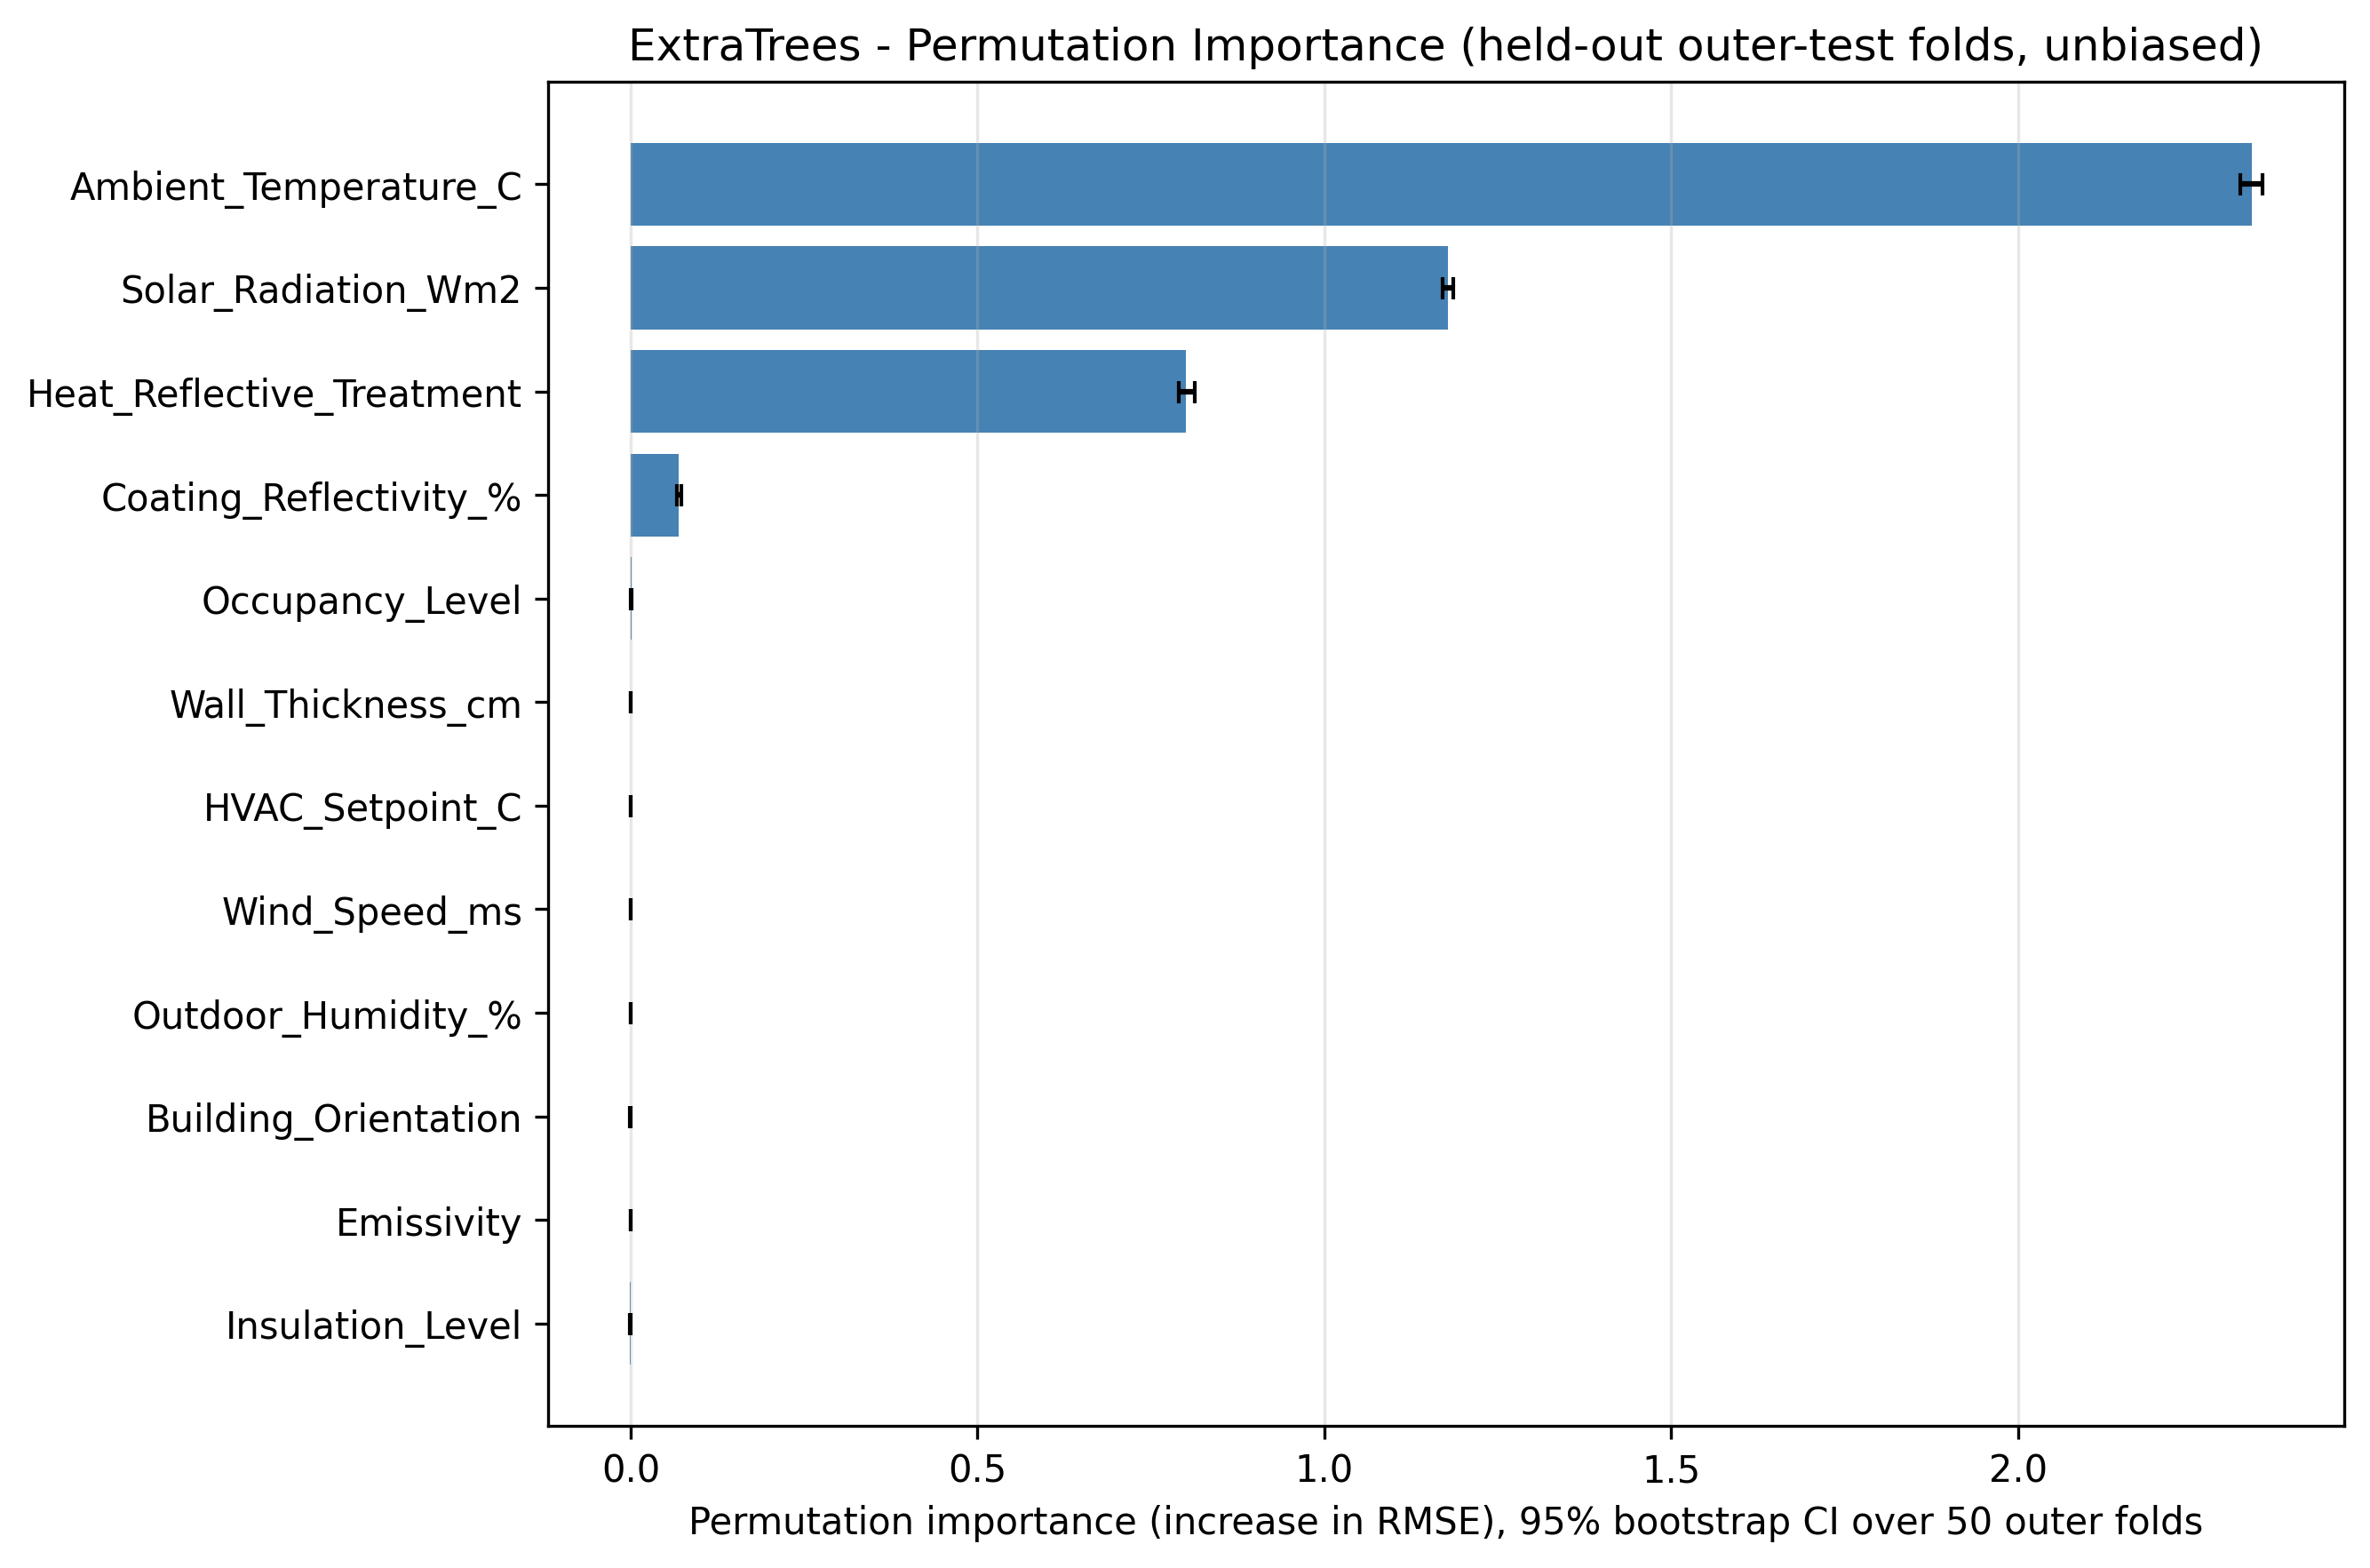

Values plotted in this chart, from the file beside it:
Feature, PermImportance_mean, PermImportance_std, CI95_low, CI95_high
Ambient_Temperature_C, 2.336, 0.05798, 2.32, 2.352
Solar_Radiation_Wm2, 1.178, 0.02994, 1.17, 1.186
Heat_Reflective_Treatment, 0.8008, 0.04271, 0.7895, 0.8128
Coating_Reflectivity_%, 0.06966, 0.0103, 0.06681, 0.07242
Occupancy_Level, 0.0008126, 0.001758, 0.0003092, 0.001291
Wall_Thickness_cm, 5.0630167500664395e-05, 0.0009773, -0.0002221, 0.0003223
HVAC_Setpoint_C, 3.084060490761508e-05, 0.0008456, -0.0002055, 0.000271
Wind_Speed_ms, -3.459220753364222e-05, 0.001028, -0.0003187, 0.0002409
Outdoor_Humidity_%, -6.282445123408298e-05, 0.0009988, -0.000339, 0.0002127
Building_Orientation, -0.0002024, 0.002789, -0.0009777, 0.0005571
Emissivity, -0.0002374, 0.0008468, -0.0004719, -1.0344660184742589e-05
Insulation_Level, -0.0006496, 0.001356, -0.001035, -0.0002748
